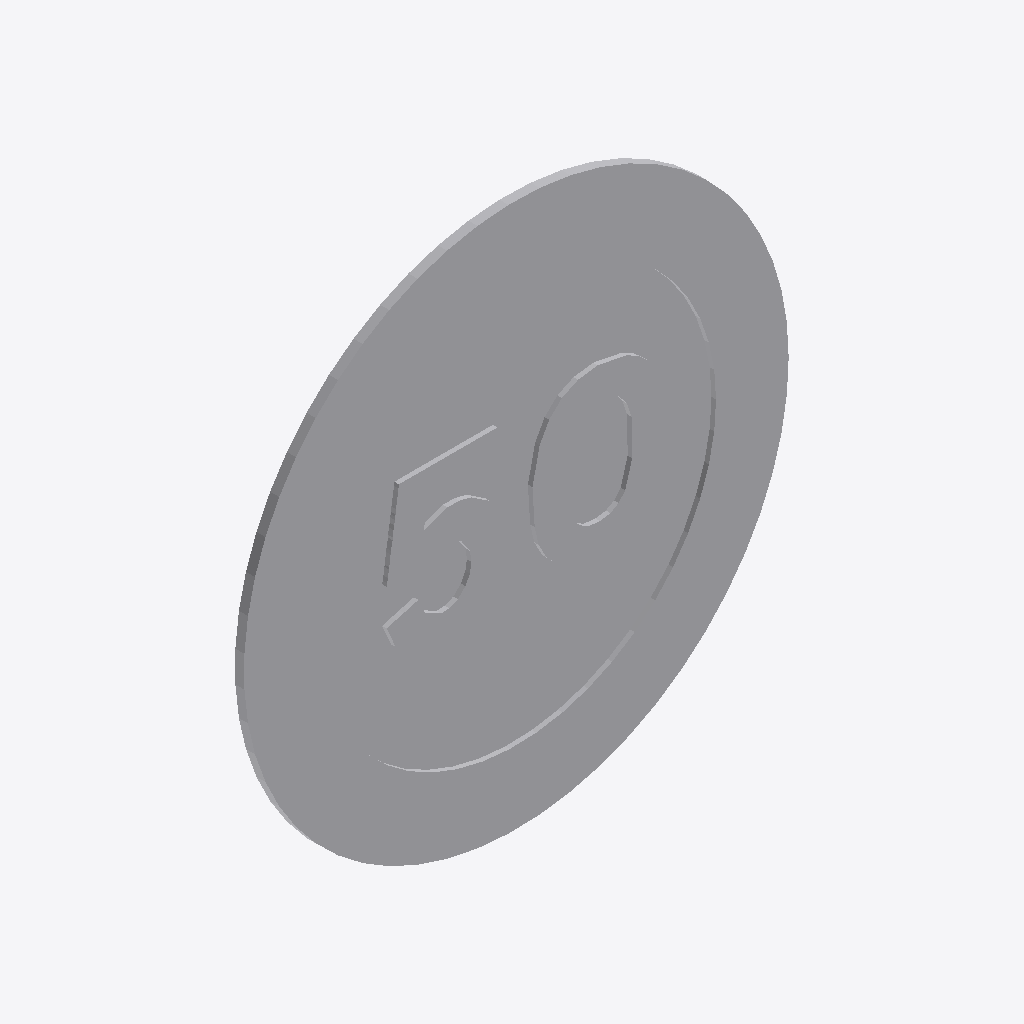
Isometric view of an IFC building model (IFC-SPF (STEP), schema IFC2X3, length unit metre), seen from the south-west, elements coloured by IFC class: 1 other element (light grey).
Extent 0.600 m × 0.010 m × 0.600 m (x, y, z). Storeys (1): Port De Barcelona at 0.00 m. Elements (1): 1 IfcFurnishingElement.

HEADER;
FILE_DESCRIPTION(('ViewDefinition [CoordinationView_V2.0]'),'2;1');
FILE_NAME('','',(''),(''),'','','');
FILE_SCHEMA(('IFC2X3'));
ENDSEC;
DATA;
#105=IFCPROJECT('34UKVHeH5CHvrwyycS_2aZ',$,'Port De Barcelona',$,$,'Port De Barcelona','Port De Barcelona',(#97),#92);
#130=IFCSITE('34UKVHeH5CHvrwyycS_2aX',$,'Default',$,$,#127,$,$,.ELEMENT.,(42,21,31,181945),(-71,-3,-24,-263305),0.0,$,$);
#115=IFCBUILDING('34UKVHeH5CHvrwyycS_2aY',$,'Port De Barcelona',$,$,#32,$,'Port De Barcelona',.ELEMENT.,$,$,$);
#124=IFCBUILDINGSTOREY('34UKVHeH5CHvrwyybZ1_NS',$,'Port De Barcelona',$,'Level:8mm Head',#122,$,'Port De Barcelona',.ELEMENT.,0.0);
#481=IFCFURNISHINGELEMENT('1VnuGc_6XCqx5dZZhITK7i',$,'APBCN-URB-VIA-SenalTransitoVertical_Prohibicion_r301:600mm-50:777306',$,'APBCN-URB-VIA-SenalTransitoVertical_Prohibicion_r301:600mm-50',#479,#474,'777306');
ENDSEC;
